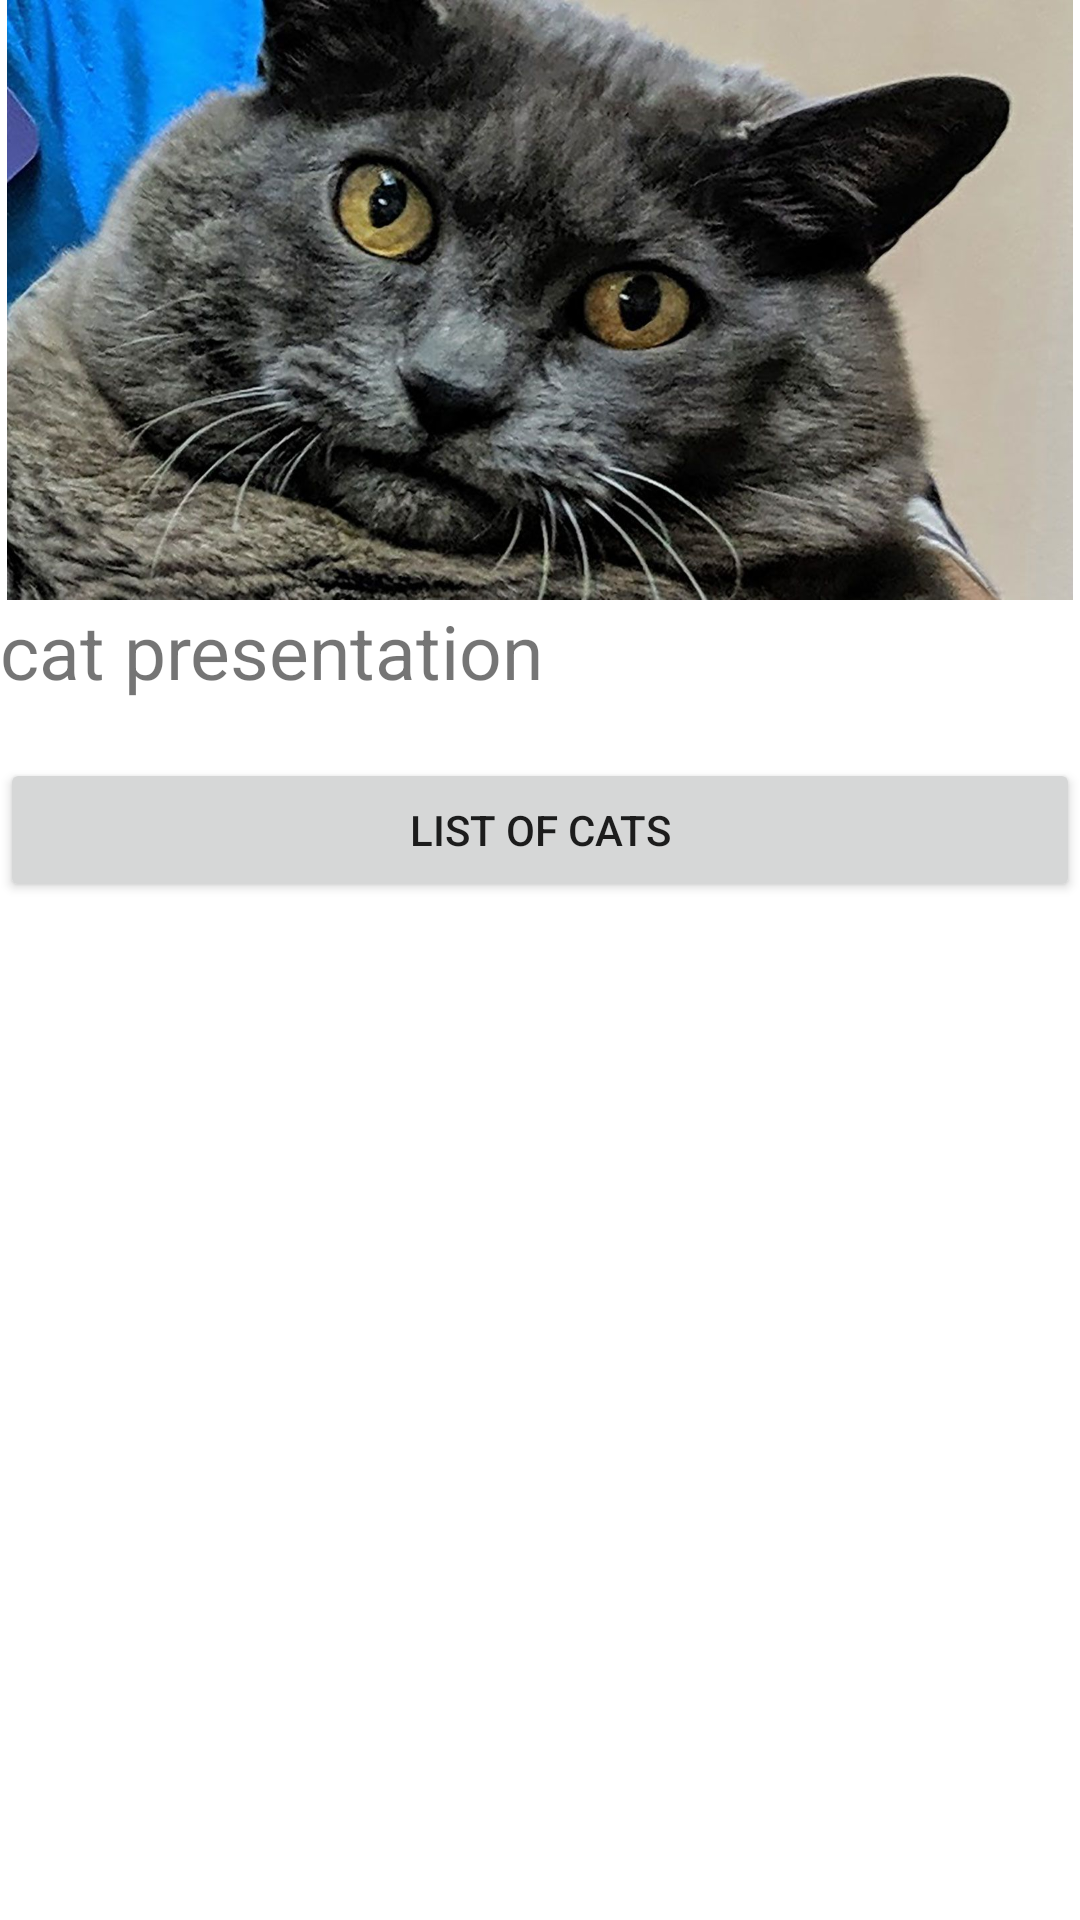

This screen was rendered from an Android layout file. Write that file and the resources it references.
<!-- AndroidManifest.xml: application theme Theme.MyLostCatApp -->
<!-- res/layout/fragment_one_cat.xml -->
<?xml version="1.0" encoding="utf-8"?>
<LinearLayout xmlns:android="http://schemas.android.com/apk/res/android"
    xmlns:app="http://schemas.android.com/apk/res-auto"
    xmlns:tools="http://schemas.android.com/tools"
    android:layout_width="match_parent"
    android:layout_height="match_parent"
    android:orientation="vertical"
    tools:context=".CatsFragment.OneCatFragment">


    <ScrollView
        android:layout_width="match_parent"
        android:layout_height="wrap_content">

        <LinearLayout
            android:layout_width="match_parent"
            android:layout_height="wrap_content"
            android:orientation="vertical" >

            <ImageView
                android:id="@+id/cat_picture"
                android:layout_width="match_parent"
                android:layout_height="200dp"
                android:contentDescription="@string/one_cat_imageview_placeholder"
                android:src="@drawable/big_eyes_cat"></ImageView>

    <TextView
        android:id="@+id/cat_presentation"
        android:layout_width="match_parent"
        android:layout_height="wrap_content"
        android:text="@string/one_cat_textview_placeholder"
        android:clickable="true"
        android:textSize="25dp" >
    </TextView>

            <TextView
        android:id="@+id/textview_second"
        android:layout_width="match_parent"
        android:layout_height="wrap_content"
        app:layout_constraintBottom_toTopOf="@id/button_second"
        app:layout_constraintEnd_toEndOf="parent"
        app:layout_constraintStart_toStartOf="parent"
        app:layout_constraintTop_toTopOf="parent" />

    <Button
        android:id="@+id/button_delete_cat"
        android:layout_width="match_parent"
        android:layout_height="wrap_content"
        android:text="delete cat"
        android:visibility="gone">
    </Button>

    <Button
        android:id="@+id/button_second"
        android:layout_width="match_parent"
        android:layout_height="wrap_content"
        android:text="@string/button_back_to_cat_list_fragment_label"
        app:layout_constraintBottom_toBottomOf="parent"
        app:layout_constraintEnd_toEndOf="parent"
        app:layout_constraintStart_toStartOf="parent"
        app:layout_constraintTop_toBottomOf="@id/textview_second" />

        </LinearLayout>
    </ScrollView>
</LinearLayout>
<!-- resources referenced by this layout -->
<resources>
  <!-- drawable big_eyes_cat: jpg bitmap (drawable, 204036 bytes) -->
  <string name="button_back_to_cat_list_fragment_label">List of cats</string>
  <string name="one_cat_imageview_placeholder"> text </string>
  <string name="one_cat_textview_placeholder">cat presentation</string>
  <style name="Theme.MyLostCatApp" parent="Theme.MaterialComponents.DayNight.DarkActionBar">
          
          <item name="colorPrimary">@color/purple_500</item>
          <item name="colorPrimaryVariant">@color/purple_700</item>
          <item name="colorOnPrimary">@color/white</item>
          
          <item name="colorSecondary">@color/teal_200</item>
          <item name="colorSecondaryVariant">@color/teal_700</item>
          <item name="colorOnSecondary">@color/black</item>
          
          <item name="android:statusBarColor">?attr/colorPrimaryVariant</item>
          
      </style>
  <!-- not gathered from this repository: default colours our renderer supplied (Android Studio template values) -->
  <color name="purple_500">#FF6200EE</color>
  <color name="purple_700">#FF3700B3</color>
  <color name="teal_200">#FF03DAC5</color>
  <color name="teal_700">#FF018786</color>
  <color name="black">#FF000000</color>
  <color name="white">#FFFFFFFF</color>
</resources>
